Image classification data set "dataset" (ananya-byte/AlzheimerDataset on GitHub). Class labels (4): mild dementia, moderate dementia, non-demented, very mild dementia.

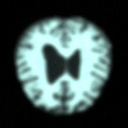
Label: very mild dementia

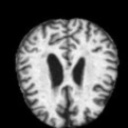
Label: moderate dementia

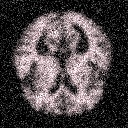
Label: very mild dementia

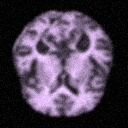
Label: mild dementia

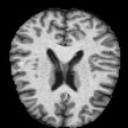
Label: non-demented

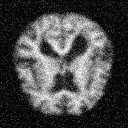
Label: mild dementia
